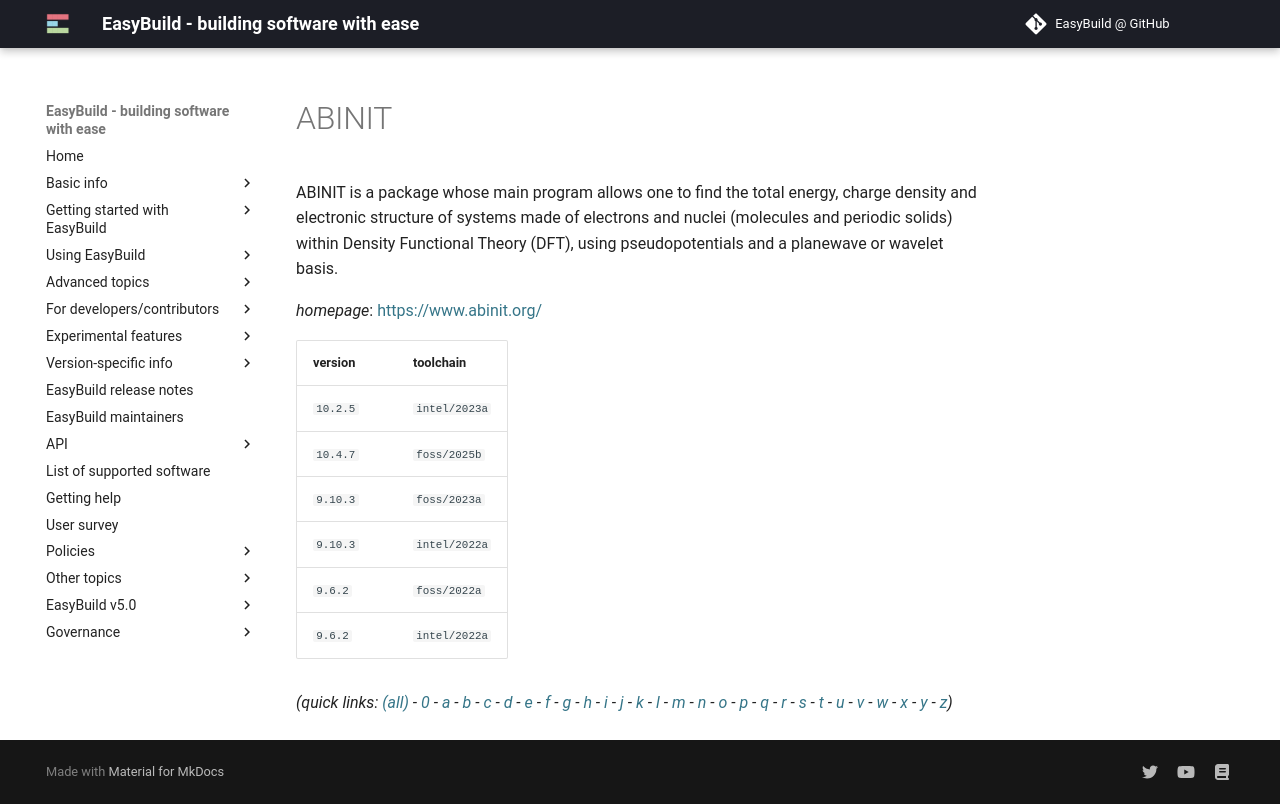

repository: easybuilders/easybuild-docs · page: version-specific/supported-software/a/ABINIT/index.html · generator: mkdocs

---
search:
  boost: 0.5
---
# ABINIT

ABINIT is a package whose main program allows one to find the total energy, charge density and electronic structure of systems made of electrons and nuclei (molecules and periodic solids) within Density Functional Theory (DFT), using pseudopotentials and a planewave or wavelet basis.

*homepage*: <https://www.abinit.org/>

version | toolchain
--------|----------
``10.2.5`` | ``intel/2023a``
``10.4.7`` | ``foss/2025b``
``9.10.3`` | ``foss/2023a``
``9.10.3`` | ``intel/2022a``
``9.6.2`` | ``foss/2022a``
``9.6.2`` | ``intel/2022a``


*(quick links: [(all)](../index.md) - [0](../0/index.md) - [a](../a/index.md) - [b](../b/index.md) - [c](../c/index.md) - [d](../d/index.md) - [e](../e/index.md) - [f](../f/index.md) - [g](../g/index.md) - [h](../h/index.md) - [i](../i/index.md) - [j](../j/index.md) - [k](../k/index.md) - [l](../l/index.md) - [m](../m/index.md) - [n](../n/index.md) - [o](../o/index.md) - [p](../p/index.md) - [q](../q/index.md) - [r](../r/index.md) - [s](../s/index.md) - [t](../t/index.md) - [u](../u/index.md) - [v](../v/index.md) - [w](../w/index.md) - [x](../x/index.md) - [y](../y/index.md) - [z](../z/index.md))*
